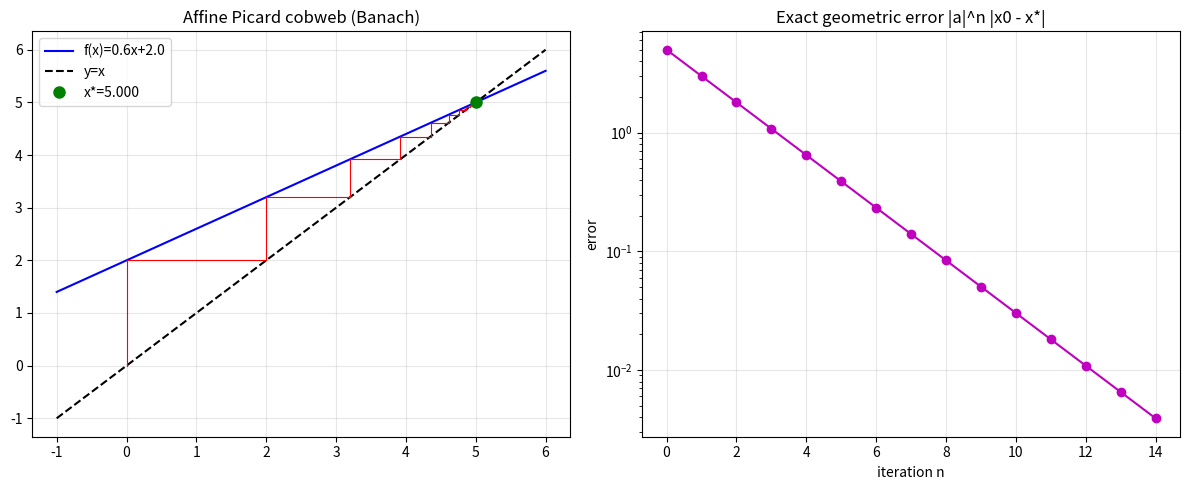

Reproduce this figure in Python.
"""Visualization: affine Picard cobweb plot and geometric error decay.

Shows the staircase/cobweb convergence of x <- a*x + b to x* = b/(1-a)
(theorem affine_iterate_tendsto) and the exact |a|^n error decay (Remark 6.2).
Requires matplotlib.
"""
import math
import matplotlib.pyplot as plt

def cobweb(a: float, b: float, x0: float, steps: int = 12) -> None:
    xstar = b / (1.0 - a)
    fig, (ax1, ax2) = plt.subplots(1, 2, figsize=(12, 5))

    # Cobweb diagram
    xs = [min(x0, xstar) - 1, max(x0, xstar) + 1]
    ax1.plot(xs, [a * x + b for x in xs], "b-", label=f"f(x)={a}x+{b}")
    ax1.plot(xs, xs, "k--", label="y=x")
    x = x0
    for _ in range(steps):
        y = a * x + b
        ax1.plot([x, x], [x, y], "r-", lw=0.8)
        ax1.plot([x, y], [y, y], "r-", lw=0.8)
        x = y
    ax1.plot([xstar], [xstar], "go", ms=8, label=f"x*={xstar:.3f}")
    ax1.set_title("Affine Picard cobweb (Banach)")
    ax1.legend(); ax1.grid(alpha=0.3)

    # Error decay
    ns = list(range(steps + 1))
    errs = [abs(a) ** n * abs(x0 - xstar) for n in ns]
    ax2.semilogy(ns, errs, "mo-")
    ax2.set_title("Exact geometric error |a|^n |x0 - x*|")
    ax2.set_xlabel("iteration n"); ax2.set_ylabel("error")
    ax2.grid(alpha=0.3)
    plt.tight_layout()
    plt.savefig("picard_convergence.png", dpi=120)
    print("saved picard_convergence.png")

if __name__ == "__main__":
    cobweb(0.6, 2.0, 0.0, steps=14)
